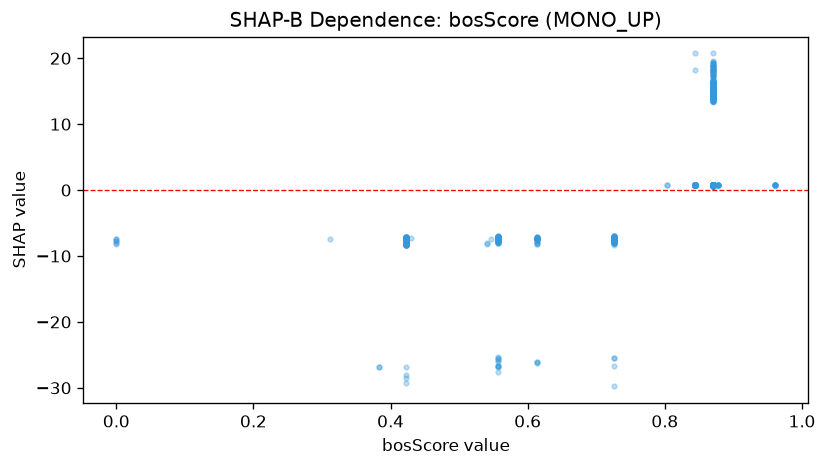

The data file committed next to this chart (first rows):
feature_value, shap_value
0.43, -7.231
0.557, -7.146
0.557, -7.196
0.557, -7.231
0.557, -7.445
0.557, -7.196
0.557, -7.196
0.557, -7.47
0.557, -27.54
0.557, -7.565
0.557, -7.221
0.557, -25.57
0.557, -7.541
0.557, -7.196
0.557, -7.438
0.557, -7.271
0.557, -7.375
0.557, -7.496
0.557, -7.637
0.557, -7.413
0.557, -25.73
0.557, -7.196
0.557, -7.146
0.557, -7.637
0.557, -7.271
0.557, -7.496
0.557, -7.47
0.557, -7.52
0.557, -26.76
0.557, -7.413
0.557, -7.438
0.557, -7.196
0.557, -25.44
0.557, -7.299
0.557, -7.565
0.557, -7.662
0.557, -7.271
0.557, -7.488
0.557, -7.438
0.557, -7.299
0.557, -7.496
0.557, -8.036
0.557, -8.044
0.557, -7.421
0.557, -7.413
0.557, -7.591
0.557, -7.271
0.557, -7.196
0.557, -7.413
0.557, -7.712
0.557, -7.488
0.557, -7.299
0.557, -7.47
0.557, -7.146
0.557, -7.146
0.557, -25.33
0.557, -7.37
0.557, -7.146
0.557, -7.47
0.557, -7.37
... 1,088 more rows
